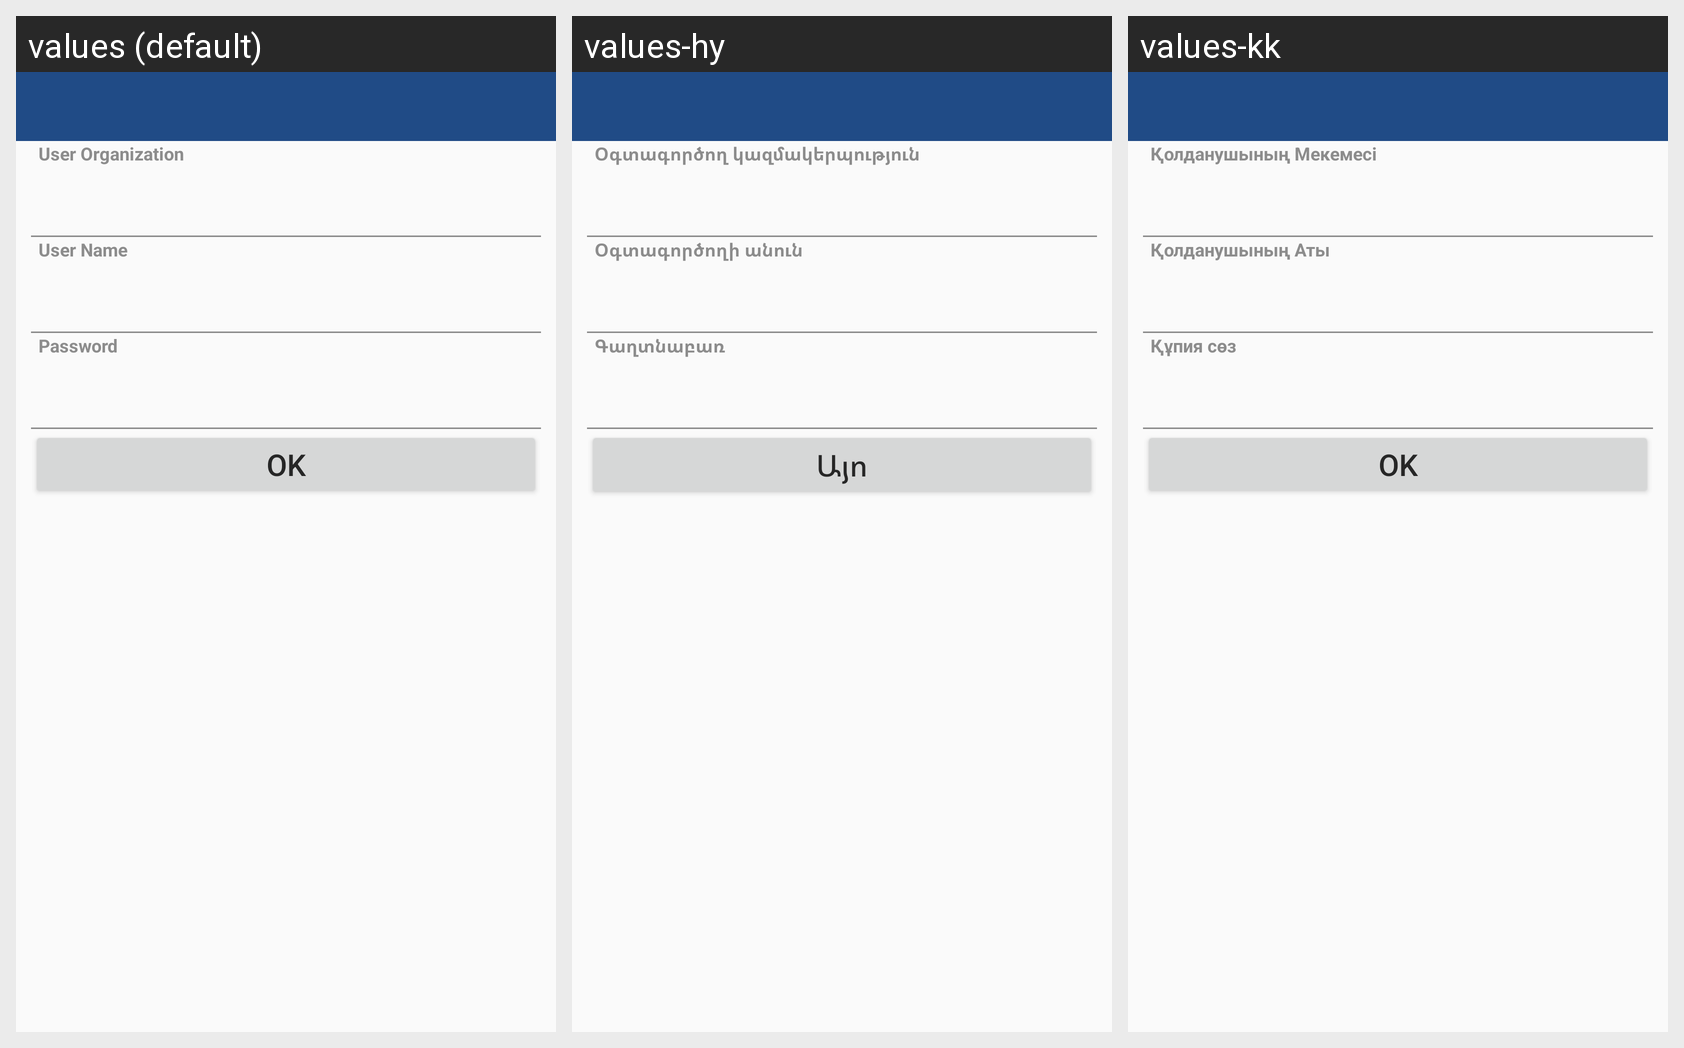

The same Android screen rendered under several of its app's locales, left to right. List the strings drawn on it with the default value and each locale's translation.
Android screen res/layout/synchronize_layout.xml rendered under 3 locales, left to right: values (default), values-hy, values-kk. Device: Nexus 5 (rendered at 1080×1920; each locale shown at half size, 540×960, under a caption strip naming it); theme CustomActionBarTheme.
Other locales in the repository, not shown: values-ar, values-az, values-ka, values-ru, values-th, values-uk.
Strings drawn on this screen, with the default value and each locale's value (text and hints the layout hard-codes, and strings that could not be matched under every locale, appear in the picture but are not listed):

LoginOrganization
  values: User Organization
  values-hy: Օգտագործող կազմակերպություն
  values-kk: Қолданушының Мекемесі

LoginName
  values: User Name
  values-hy: Օգտագործողի անուն
  values-kk: Қолданушының Аты

LoginPassword
  values: Password
  values-hy: Գաղտնաբառ
  values-kk: Құпия сөз

Ok
  values: OK
  values-hy: Այո
  values-kk: OK
